Run: headless pygame with SDL's dummy video driver; simulated clock (each Clock.tick advances the game by its frame time, no real sleeping); random seed 0; keys injected as events and as key.get_pressed() state; no mouse input.
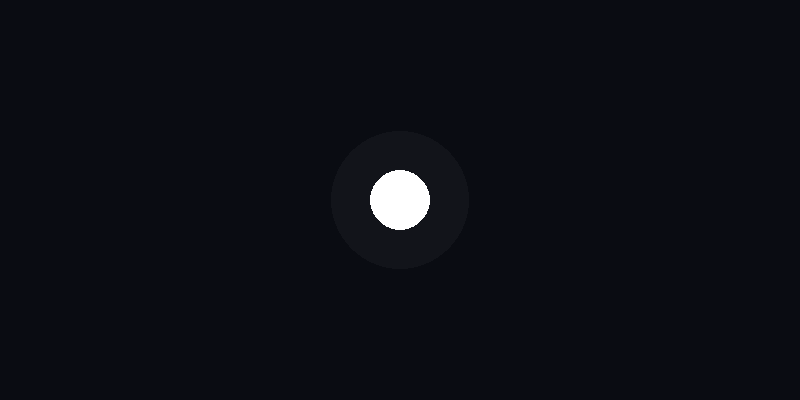
Frame 1 of 4 · flips 1–60 · no input
Frame 2 of 4 · flips 61–180 · tapped SPACE, RETURN · held RIGHT (→), D · screen unchanged from frame 1, image omitted
Frame 3 of 4 · flips 181–300 · held DOWN (↓), S · screen unchanged from frame 2, image omitted
Frame 4 of 4 · flips 301–420 · held LEFT (←), A, UP (↑), W · screen unchanged from frame 3, image omitted

The pygame program that drew these frames:

import pygame as pg
import sys

pg.init()

window_width = 800
aspect_ratio = 2
window_height = int(window_width / aspect_ratio)

screen = pg.display.set_mode((window_width, window_height))
clock = pg.time.Clock()

bg = (10, 12, 18)
center = (window_width // 2, window_height // 2)
radius = 30


'''
def draw_glow(screen, center, radius, color):
    x, y = center

    glow_surf = pg.Surface((radius * 6, radius * 6), pg.SRCALPHA)
    # transparent surface so alpha blending works

    cx, cy = radius * 3, radius * 3  # center of glow surface

    # outer glow layers (big + transparent)
    for i in range(12, 0, -1):
        alpha = int(8 * i)  # outer = more transparent
        pg.draw.circle(
            glow_surf,
            (*color, alpha),
            (cx, cy),
            radius + i * 4
        )

    # solid core
    pg.draw.circle(glow_surf, color, (cx, cy), radius)

    # blit onto main screen
    screen.blit(glow_surf, (x - cx, y - cy))'''

def draw_glow(screen, center, radius, color):
    x, y = center

    size = radius * 10
    surf = pg.Surface((size, size), pg.SRCALPHA)
    cx, cy = size // 2, size // 2

    layers = 14

    for i in range(layers):
        t = i / (layers - 1)  # 0 inner, 1 outer

        # stable falloff with floor so it never disappears
        alpha = int(220 * (1 - t) ** 2.2)
        alpha = max(alpha, 8)  # prevents total disappearance

        pg.draw.circle(
            surf,
            (*color, alpha),
            (cx, cy),
            radius + i * 3
        )

    pg.draw.circle(surf, color, (cx, cy), radius)

    screen.blit(surf, (x - cx, y - cy))

running=True
while running:
    for event in pg.event.get():
        if event.type == pg.QUIT:
            running=False

    screen.fill(bg)
    draw_glow(screen, center, radius, (255, 255, 255))
    pg.display.flip()
    clock.tick(60)

pg.quit()
sys.exit()
